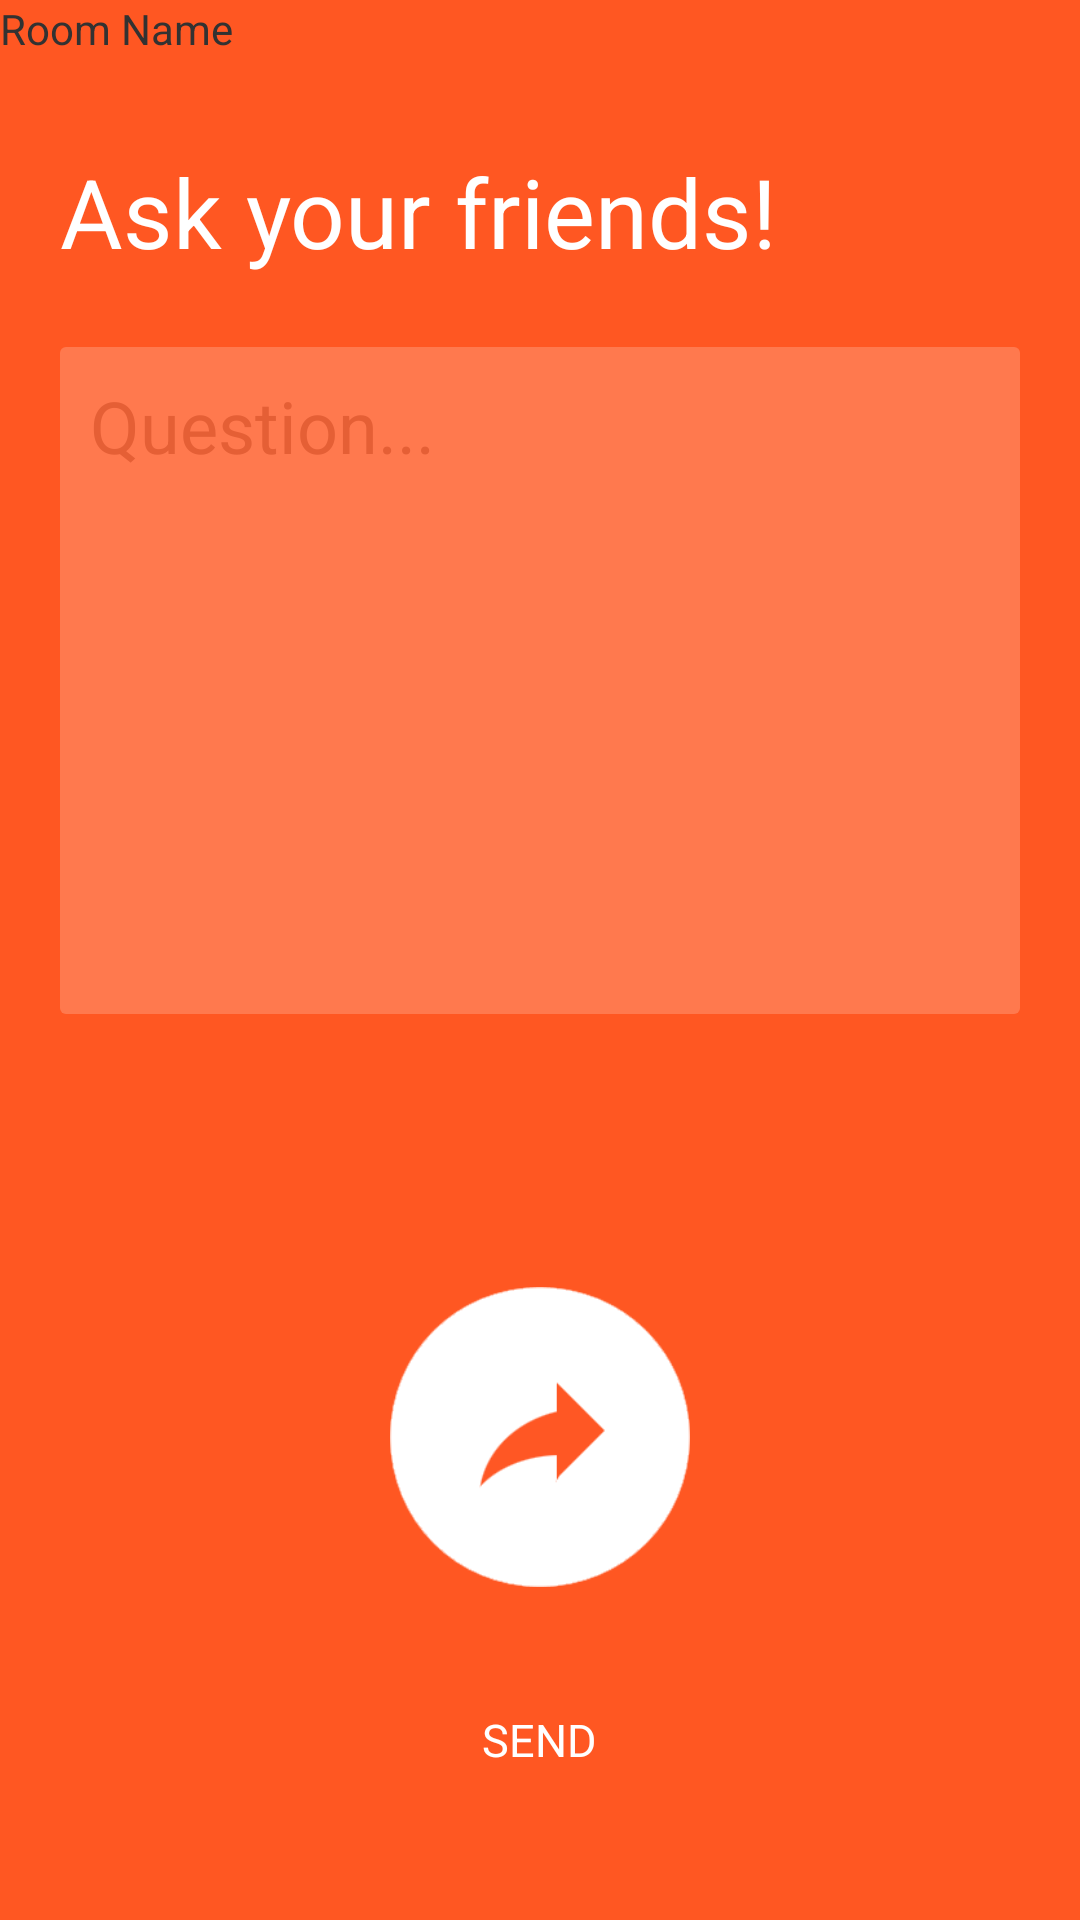

The Android layout XML behind this screen, and the referenced resources:
<!-- AndroidManifest.xml: application theme android:Theme.Holo.Light.NoActionBar -->
<!-- res/layout/activity_question.xml -->
<?xml version="1.0" encoding="utf-8"?>
<LinearLayout xmlns:android="http://schemas.android.com/apk/res/android"
    xmlns:tools="http://schemas.android.com/tools" android:layout_width="match_parent"
    android:layout_height="match_parent" android:paddingLeft="20dp"
    android:paddingRight="20dp"
    android:paddingTop="20dp"
    android:paddingBottom="20dp"
    tools:context="ixdcth.chalmers.edu.fourfun.Connection.QuestionActivity"
    android:orientation="vertical"
    android:background="@color/orange_bakgrnd"
    android:padding="0dp">

    <TextView
        android:layout_width="fill_parent"
        android:layout_height="wrap_content"
        android:text="Room Name"
        android:id="@+id/roomName"
        style="@style/room_name_bar"
        android:singleLine="true" />

    <LinearLayout
        android:orientation="vertical"
        android:layout_width="fill_parent"
        android:layout_height="fill_parent"
        android:paddingLeft="20dp"
        android:paddingTop="30dp"
        android:paddingRight="20dp"
        android:paddingBottom="20dp">

        <TextView
            android:layout_width="wrap_content"
            android:layout_height="wrap_content"
            android:text="Ask your friends!"
            android:id="@+id/textView3"
            android:textSize="32dp"
            android:textStyle="normal"
            android:textColor="@color/white"
            android:layout_weight="0.05" />

        <EditText
            android:layout_width="match_parent"
            android:layout_height="wrap_content"
            android:id="@+id/question_ET"
            style="@style/edit_text_begin"
            android:textColor="#808080"
            android:layout_weight="0.3"
            android:autoText="true"
            android:textAlignment="gravity"
            android:hint="Question..."
            android:minHeight="80dp"
            android:maxLines="10"
            android:gravity="top|left"
            android:textSize="24dp"
            android:paddingTop="10dp"
            android:paddingLeft="10dp"
            android:paddingRight="10dp"
            android:paddingBottom="10dp" />

        <FrameLayout
            android:layout_width="match_parent"
            android:layout_height="182dp"
            android:layout_weight="0.21"
            android:padding="30dp">

            <ImageView
                android:layout_width="100dp"
                android:layout_height="100dp"
                android:src="@drawable/send3"
                android:clickable="true"
                android:onClick="sendQuestion"
                android:layout_weight="10"
                android:layout_gravity="center" />

            <TextView
                android:layout_width="wrap_content"
                android:layout_height="wrap_content"
                android:textAppearance="?android:attr/textAppearanceLarge"
                android:text="SEND"
                android:textSize="15sp"
                android:id="@+id/textView4"
                android:layout_gravity="bottom|center_horizontal"
                android:textColor="@color/white" />
        </FrameLayout>
    </LinearLayout>

</LinearLayout>
<!-- resources referenced by this layout -->
<resources>
  <color name="orange_bakgrnd">#FF5722</color>
  <color name="white">#FFFF</color>
  <!-- drawable send3: png bitmap (drawable-xhdpi, 9175 bytes) -->
  <style name="edit_text_begin">
          <item name="android:background">@drawable/edit_text_style</item>
          <item name="android:alpha">0.2</item>
          <item name="android:paddingLeft">10dp</item>
      </style>
  <!-- drawable edit_text_style (drawable-xhdpi) -->
  <shape xmlns:android="http://schemas.android.com/apk/res/android"
      android:padding="2dp"
      android:shape="rectangle">
  
      <solid android:color="#FFFFFF"/>
  
      <corners
          android:bottomLeftRadius="2dp"
          android:bottomRightRadius="2dp"
          android:topLeftRadius="2dp"
          android:topRightRadius="2dp" />
      <size
          android:width="70dp"
          android:height="25dp" />
  
  </shape>
</resources>
